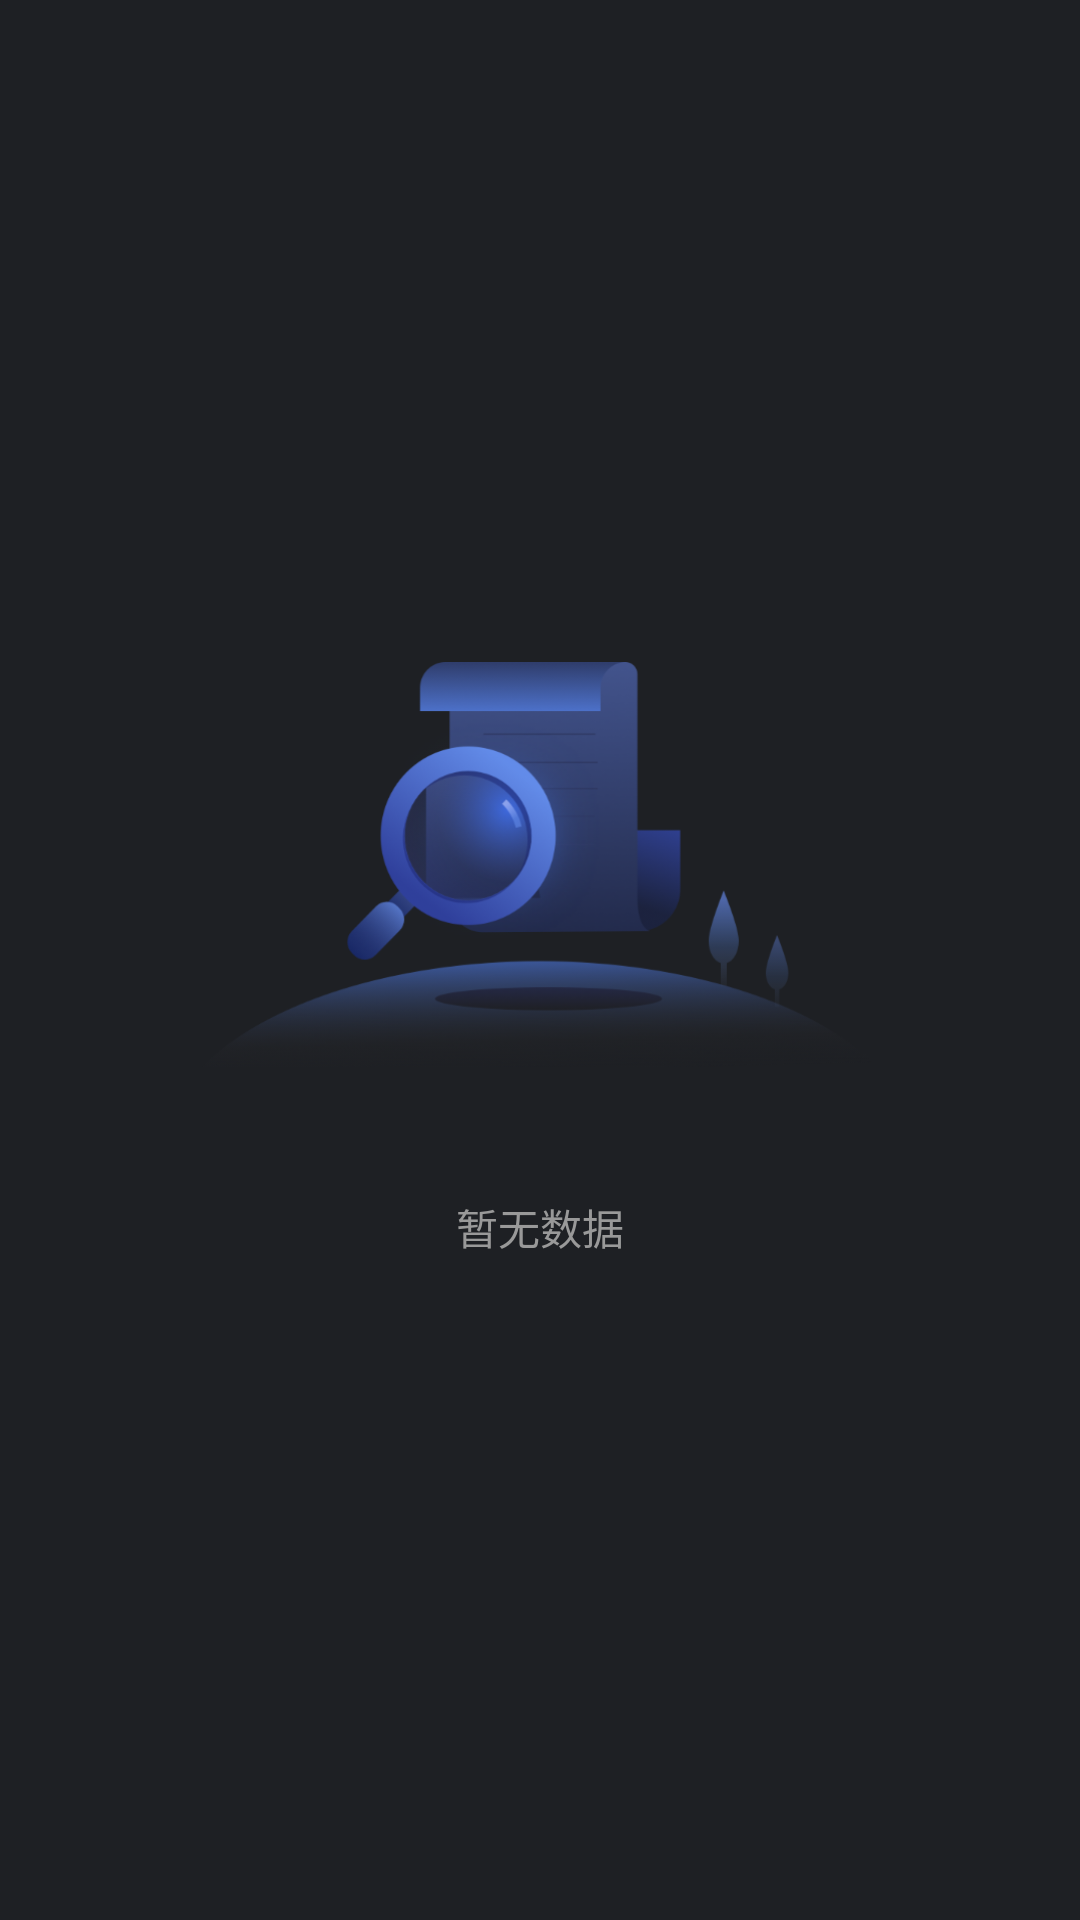

Android layout source for this screen:
<!-- AndroidManifest.xml: application theme AppTheme -->
<!-- res/layout/rv_empty_view_default.xml -->
<?xml version="1.0" encoding="utf-8"?>
<RelativeLayout xmlns:android="http://schemas.android.com/apk/res/android"
    android:layout_width="match_parent"
    android:layout_height="match_parent"
    android:background="@color/color_base_black_bg">
    <LinearLayout
        android:layout_width="match_parent"
        android:layout_height="match_parent"
        android:orientation="vertical"
        android:gravity="center"
        >

        <ImageView
            android:layout_width="225dp"
            android:layout_height="135dp"
            android:layout_gravity="center"
            android:scaleType="fitXY"
            android:src="@mipmap/video_empty_view" />


        <TextView
            android:id="@+id/tv_no_date"
            android:layout_width="match_parent"
            android:layout_height="wrap_content"
            android:layout_marginTop="43dp"
            android:gravity="center"
            android:text="暂无数据"
            android:textColor="@color/gray_999999"
            android:textSize="14dp" />
    </LinearLayout>

    <TextView
        android:layout_width="match_parent"
        android:layout_height="1dp"
        android:layout_alignParentBottom="true"
        />
</RelativeLayout>
<!-- resources referenced by this layout -->
<resources>
  <color name="color_base_black_bg">#1E2024</color>
  <color name="gray_999999">#999999</color>
  <!-- mipmap video_empty_view: png bitmap (mipmap-xxhdpi, 120101 bytes) -->
  <style name="AppTheme" parent="Theme.AppCompat.Light.NoActionBar">
          
          <item name="colorPrimary">@color/colorPrimary</item>
          <item name="colorPrimaryDark">@color/colorPrimaryDark</item>
          <item name="colorAccent">@color/colorAccent</item>
          <item name="windowActionBar">false</item>
          <item name="windowNoTitle">true</item>
          
          <item name="android:windowAnimationStyle">@style/upDownAnimation</item>
      </style>
  <color name="colorPrimary">#000000</color>
  <color name="colorPrimaryDark">#1E2024</color>
  <color name="colorAccent">#000000</color>
  <style name="upDownAnimation" parent="@android:style/Animation">
          <item name="android:activityOpenEnterAnimation">@anim/activity_up_in</item>
          <item name="android:activityOpenExitAnimation">@anim/activity_up_out</item>
          <item name="android:activityCloseEnterAnimation">@anim/activity_down_in</item>
          <item name="android:activityCloseExitAnimation">@anim/activity_down_out</item>
      </style>
</resources>
